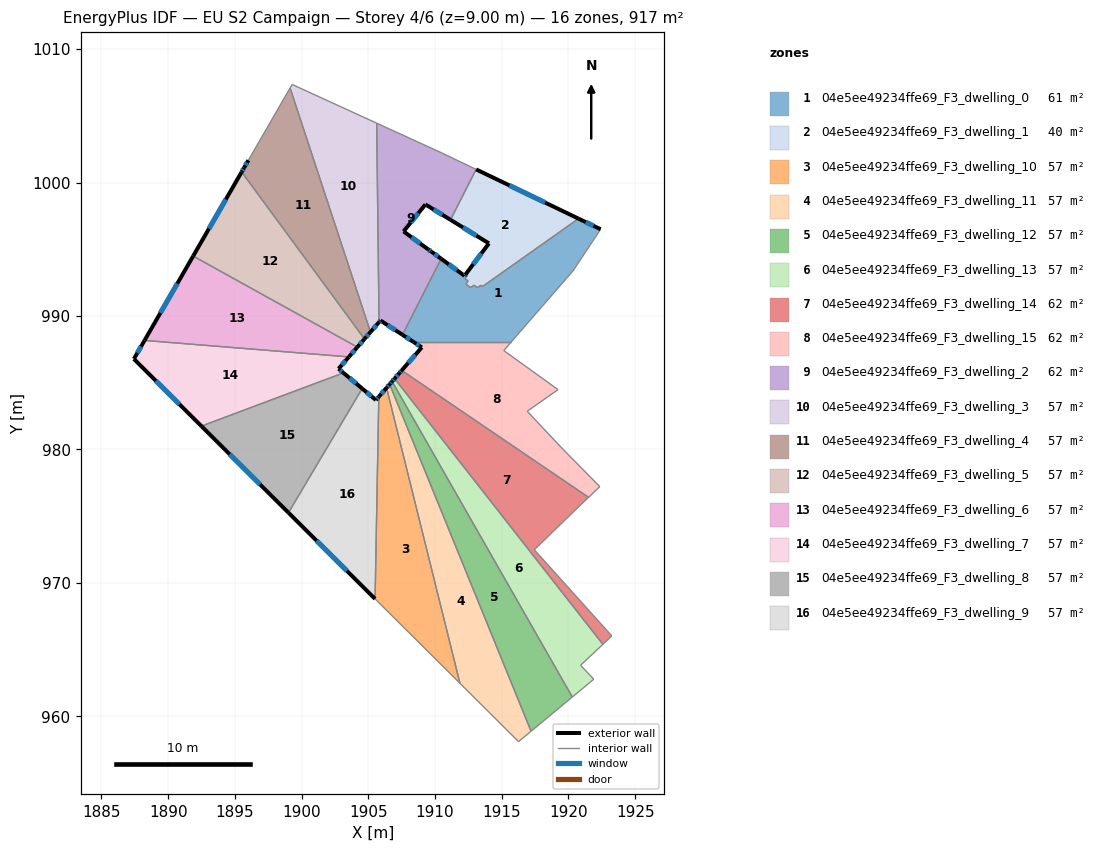
=== STOREY PLAN SPEC (per zone: floor XY polygon, exterior-wall plan segments, windows/doors) ===
zone 1: 04e5ee49234ffe69_F3_dwelling_0  (61.4 m²)
  floor: (1922.41, 996.50) (1920.34, 993.38) (1915.70, 988.05) (1908.40, 988.05) (1907.56, 988.59) (1910.46, 994.29) (1912.21, 993.01) (1912.30, 993.13) (1912.42, 993.04) (1912.24, 992.80) (1912.48, 992.63) (1912.30, 992.39) (1912.66, 992.12) (1912.92, 992.31) (1913.18, 992.12) (1913.44, 992.30) (1913.56, 992.21) (1920.75, 997.30)
  exterior wall: (1912.21, 993.01) – (1910.46, 994.29)  [2.2 m]
    window: (1911.64, 993.43) – (1911.03, 993.87)  [0.8 m²]
  exterior wall: (1912.30, 993.13) – (1912.21, 993.01)  [0.2 m]
    window: (1912.27, 993.09) – (1912.24, 993.05)  [0.1 m²]
  exterior wall: (1922.41, 996.50) – (1920.75, 997.30)  [1.8 m]
    window: (1921.87, 996.76) – (1921.29, 997.04)  [0.7 m²]
  exterior wall: (1907.56, 988.59) – (1908.40, 988.05)  [1.0 m]
    window: (1907.83, 988.41) – (1908.12, 988.23)  [0.4 m²]
  interior walls: 14
zone 2: 04e5ee49234ffe69_F3_dwelling_1  (39.8 m²)
  floor: (1920.75, 997.30) (1913.56, 992.21) (1913.44, 992.30) (1913.18, 992.12) (1912.92, 992.31) (1912.66, 992.12) (1912.30, 992.39) (1912.48, 992.63) (1912.24, 992.80) (1912.42, 993.04) (1912.30, 993.13) (1914.04, 995.44) (1911.16, 997.21) (1913.08, 1000.99)
  exterior wall: (1914.04, 995.44) – (1912.30, 993.13)  [2.9 m]
    window: (1913.47, 994.69) – (1912.87, 993.88)  [1.1 m²]
  exterior wall: (1911.16, 997.21) – (1914.04, 995.44)  [3.4 m]
    window: (1912.10, 996.63) – (1913.10, 996.02)  [1.2 m²]
  exterior wall: (1920.75, 997.30) – (1913.08, 1000.99)  [8.5 m]
    window: (1918.26, 998.50) – (1915.57, 999.79)  [3.1 m²]
  interior walls: 11
zone 3: 04e5ee49234ffe69_F3_dwelling_10  (57.3 m²)
  floor: (1906.37, 984.62) (1911.87, 962.47) (1905.51, 968.80) (1905.79, 983.95)
  exterior wall: (1906.37, 984.62) – (1905.79, 983.95)  [0.9 m]
    window: (1906.18, 984.40) – (1905.97, 984.17)  [0.3 m²]
  interior walls: 3
zone 4: 04e5ee49234ffe69_F3_dwelling_11  (57.3 m²)
  floor: (1906.60, 984.88) (1917.20, 958.88) (1916.26, 958.10) (1911.87, 962.47) (1906.37, 984.62)
  exterior wall: (1906.60, 984.88) – (1906.37, 984.62)  [0.4 m]
    window: (1906.52, 984.80) – (1906.44, 984.70)  [0.1 m²]
  interior walls: 4
zone 5: 04e5ee49234ffe69_F3_dwelling_12  (57.3 m²)
  floor: (1906.78, 985.09) (1920.29, 961.44) (1917.20, 958.88) (1906.60, 984.88)
  exterior wall: (1906.78, 985.09) – (1906.60, 984.88)  [0.3 m]
    window: (1906.72, 985.03) – (1906.66, 984.95)  [0.1 m²]
  interior walls: 3
zone 6: 04e5ee49234ffe69_F3_dwelling_13  (57.3 m²)
  floor: (1906.97, 985.31) (1922.58, 965.39) (1920.91, 963.82) (1921.90, 962.78) (1920.29, 961.44) (1906.78, 985.09)
  exterior wall: (1906.97, 985.31) – (1906.78, 985.09)  [0.3 m]
    window: (1906.91, 985.24) – (1906.84, 985.16)  [0.1 m²]
  interior walls: 5
zone 7: 04e5ee49234ffe69_F3_dwelling_14  (61.6 m²)
  floor: (1921.51, 976.41) (1920.70, 975.64) (1917.44, 972.48) (1923.25, 966.02) (1922.58, 965.39) (1906.97, 985.31) (1907.34, 985.73) (1907.50, 985.92)
  exterior wall: (1907.34, 985.73) – (1906.97, 985.31)  [0.6 m]
    window: (1907.22, 985.59) – (1907.09, 985.44)  [0.2 m²]
  exterior wall: (1907.50, 985.92) – (1907.34, 985.73)  [0.3 m]
    window: (1907.45, 985.86) – (1907.39, 985.79)  [0.1 m²]
  interior walls: 6
zone 8: 04e5ee49234ffe69_F3_dwelling_15  (62.0 m²)
  floor: (1919.22, 984.48) (1916.91, 982.86) (1919.58, 980.02) (1922.35, 977.21) (1921.51, 976.41) (1907.50, 985.92) (1909.01, 987.65) (1908.40, 988.05) (1915.70, 988.05) (1915.15, 987.41)
  exterior wall: (1908.40, 988.05) – (1909.01, 987.65)  [0.7 m]
    window: (1908.60, 987.92) – (1908.81, 987.78)  [0.3 m²]
  exterior wall: (1909.01, 987.65) – (1907.50, 985.92)  [2.3 m]
    window: (1908.52, 987.09) – (1907.99, 986.48)  [0.8 m²]
  interior walls: 8
zone 9: 04e5ee49234ffe69_F3_dwelling_2  (61.8 m²)
  floor: (1910.57, 1002.19) (1913.08, 1000.99) (1911.16, 997.21) (1909.28, 998.36) (1907.64, 996.34) (1909.49, 994.99) (1909.73, 994.82) (1910.46, 994.29) (1907.56, 988.59) (1905.91, 989.66) (1905.80, 989.54) (1905.63, 1004.45)
  exterior wall: (1905.80, 989.54) – (1905.91, 989.66)  [0.2 m]
    window: (1905.84, 989.58) – (1905.88, 989.62)  [0.1 m²]
  exterior wall: (1909.28, 998.36) – (1911.16, 997.21)  [2.2 m]
    window: (1909.89, 997.99) – (1910.55, 997.58)  [0.8 m²]
  exterior wall: (1907.64, 996.34) – (1909.28, 998.36)  [2.6 m]
    window: (1908.17, 997.00) – (1908.75, 997.70)  [1.0 m²]
  exterior wall: (1909.49, 994.99) – (1907.64, 996.34)  [2.3 m]
    window: (1908.89, 995.43) – (1908.24, 995.90)  [0.8 m²]
  exterior wall: (1909.73, 994.82) – (1909.49, 994.99)  [0.3 m]
    window: (1909.65, 994.88) – (1909.57, 994.94)  [0.1 m²]
  exterior wall: (1910.46, 994.29) – (1909.73, 994.82)  [0.9 m]
    window: (1910.22, 994.46) – (1909.97, 994.65)  [0.3 m²]
  exterior wall: (1905.91, 989.66) – (1907.56, 988.59)  [2.0 m]
    window: (1906.45, 989.31) – (1907.02, 988.94)  [0.7 m²]
  interior walls: 5
zone 10: 04e5ee49234ffe69_F3_dwelling_3  (57.3 m²)
  floor: (1905.63, 1004.45) (1905.80, 989.54) (1905.16, 988.80) (1899.14, 1007.08) (1899.29, 1007.35)
  exterior wall: (1905.16, 988.80) – (1905.80, 989.54)  [1.0 m]
    window: (1905.37, 989.04) – (1905.60, 989.30)  [0.4 m²]
  interior walls: 4
zone 11: 04e5ee49234ffe69_F3_dwelling_4  (57.3 m²)
  floor: (1899.14, 1007.08) (1905.16, 988.80) (1904.71, 988.28) (1895.51, 1000.79) (1896.01, 1001.67)
  exterior wall: (1904.71, 988.28) – (1905.16, 988.80)  [0.7 m]
    window: (1904.86, 988.45) – (1905.02, 988.63)  [0.3 m²]
  exterior wall: (1895.69, 1001.11) – (1895.51, 1000.79)  [0.4 m]
    window: (1895.63, 1001.01) – (1895.57, 1000.90)  [0.1 m²]
  exterior wall: (1896.01, 1001.67) – (1895.69, 1001.11)  [0.6 m]
    window: (1895.91, 1001.49) – (1895.79, 1001.29)  [0.2 m²]
  interior walls: 3
zone 12: 04e5ee49234ffe69_F3_dwelling_5  (57.3 m²)
  floor: (1895.51, 1000.79) (1904.71, 988.28) (1904.18, 987.67) (1891.87, 994.49)
  exterior wall: (1904.18, 987.67) – (1904.71, 988.28)  [0.8 m]
    window: (1904.35, 987.87) – (1904.54, 988.08)  [0.3 m²]
  exterior wall: (1895.51, 1000.79) – (1891.87, 994.49)  [7.3 m]
    window: (1894.33, 998.74) – (1893.05, 996.54)  [2.7 m²]
  interior walls: 2
zone 13: 04e5ee49234ffe69_F3_dwelling_6  (57.3 m²)
  floor: (1904.18, 987.67) (1903.54, 986.93) (1888.23, 988.17) (1891.87, 994.49)
  exterior wall: (1903.54, 986.93) – (1904.18, 987.67)  [1.0 m]
    window: (1903.75, 987.17) – (1903.97, 987.43)  [0.4 m²]
  exterior wall: (1891.87, 994.49) – (1888.23, 988.17)  [7.3 m]
    window: (1890.69, 992.43) – (1889.41, 990.22)  [2.7 m²]
  interior walls: 2
zone 14: 04e5ee49234ffe69_F3_dwelling_7  (57.3 m²)
  floor: (1903.54, 986.93) (1902.77, 986.04) (1903.14, 985.74) (1892.49, 981.75) (1887.43, 986.78) (1888.23, 988.17)
  exterior wall: (1902.77, 986.04) – (1903.54, 986.93)  [1.2 m]
    window: (1903.02, 986.33) – (1903.29, 986.64)  [0.4 m²]
  exterior wall: (1903.14, 985.74) – (1902.77, 986.04)  [0.5 m]
    window: (1903.02, 985.84) – (1902.89, 985.94)  [0.2 m²]
  exterior wall: (1887.43, 986.78) – (1892.49, 981.75)  [7.1 m]
    window: (1889.08, 985.14) – (1890.85, 983.38)  [2.6 m²]
  exterior wall: (1888.23, 988.17) – (1887.43, 986.78)  [1.6 m]
    window: (1887.97, 987.72) – (1887.69, 987.23)  [0.6 m²]
  interior walls: 2
zone 15: 04e5ee49234ffe69_F3_dwelling_8  (57.3 m²)
  floor: (1904.54, 984.56) (1899.02, 975.26) (1892.49, 981.75) (1903.14, 985.74)
  exterior wall: (1904.54, 984.56) – (1903.14, 985.74)  [1.8 m]
    window: (1904.08, 984.94) – (1903.59, 985.35)  [0.7 m²]
  exterior wall: (1892.49, 981.75) – (1899.02, 975.26)  [9.2 m]
    window: (1894.61, 979.64) – (1896.89, 977.37)  [3.4 m²]
  interior walls: 2
zone 16: 04e5ee49234ffe69_F3_dwelling_9  (57.3 m²)
  floor: (1905.79, 983.95) (1905.51, 968.80) (1899.02, 975.26) (1904.54, 984.56) (1905.57, 983.70)
  exterior wall: (1905.57, 983.70) – (1904.54, 984.56)  [1.3 m]
    window: (1905.23, 983.98) – (1904.87, 984.28)  [0.5 m²]
  exterior wall: (1905.79, 983.95) – (1905.57, 983.70)  [0.3 m]
    window: (1905.72, 983.87) – (1905.64, 983.78)  [0.1 m²]
  exterior wall: (1899.02, 975.26) – (1905.51, 968.80)  [9.2 m]
    window: (1901.13, 973.16) – (1903.40, 970.90)  [3.4 m²]
  interior walls: 2

=== DERIVED (storey summary) ===
Building: EU S2 Campaign
Storey: 4 of 6  (floor level z = 9.00 m)
Storey gross floor area: 917.4 m²
Zones on this storey: 16
  - 04e5ee49234ffe69_F3_dwelling_0: floor 61.4 m²; exterior wall 5.2 m (15.5 m²); 4 window(s) 1.9 m²; WWR 12.2%
  - 04e5ee49234ffe69_F3_dwelling_1: floor 39.8 m²; exterior wall 14.8 m (44.4 m²); 3 window(s) 5.4 m²; WWR 12.2%
  - 04e5ee49234ffe69_F3_dwelling_10: floor 57.3 m²; exterior wall 0.9 m (2.7 m²); 1 window(s) 0.3 m²; WWR 12.2%
  - 04e5ee49234ffe69_F3_dwelling_11: floor 57.3 m²; exterior wall 0.4 m (1.1 m²); 1 window(s) 0.1 m²; WWR 12.2%
  - 04e5ee49234ffe69_F3_dwelling_12: floor 57.3 m²; exterior wall 0.3 m (0.8 m²); 1 window(s) 0.1 m²; WWR 12.2%
  - 04e5ee49234ffe69_F3_dwelling_13: floor 57.3 m²; exterior wall 0.3 m (0.8 m²); 1 window(s) 0.1 m²; WWR 12.2%
  - 04e5ee49234ffe69_F3_dwelling_14: floor 61.6 m²; exterior wall 0.8 m (2.4 m²); 2 window(s) 0.3 m²; WWR 12.2%
  - 04e5ee49234ffe69_F3_dwelling_15: floor 62.0 m²; exterior wall 3.0 m (9.1 m²); 2 window(s) 1.1 m²; WWR 12.2%
  - 04e5ee49234ffe69_F3_dwelling_2: floor 61.8 m²; exterior wall 10.4 m (31.3 m²); 7 window(s) 3.8 m²; WWR 12.2%
  - 04e5ee49234ffe69_F3_dwelling_3: floor 57.3 m²; exterior wall 1.0 m (2.9 m²); 1 window(s) 0.4 m²; WWR 12.2%
  - 04e5ee49234ffe69_F3_dwelling_4: floor 57.3 m²; exterior wall 1.7 m (5.1 m²); 3 window(s) 0.6 m²; WWR 12.2%
  - 04e5ee49234ffe69_F3_dwelling_5: floor 57.3 m²; exterior wall 8.1 m (24.3 m²); 2 window(s) 3.0 m²; WWR 12.2%
  - 04e5ee49234ffe69_F3_dwelling_6: floor 57.3 m²; exterior wall 8.3 m (24.8 m²); 2 window(s) 3.0 m²; WWR 12.2%
  - 04e5ee49234ffe69_F3_dwelling_7: floor 57.3 m²; exterior wall 10.4 m (31.2 m²); 4 window(s) 3.8 m²; WWR 12.2%
  - 04e5ee49234ffe69_F3_dwelling_8: floor 57.3 m²; exterior wall 11.0 m (33.1 m²); 2 window(s) 4.0 m²; WWR 12.2%
  - 04e5ee49234ffe69_F3_dwelling_9: floor 57.3 m²; exterior wall 10.8 m (32.5 m²); 3 window(s) 4.0 m²; WWR 12.2%
Zone adjacency (shared interzone walls):
  - 04e5ee49234ffe69_F3_dwelling_0 ↔ 04e5ee49234ffe69_F3_dwelling_1
  - 04e5ee49234ffe69_F3_dwelling_0 ↔ 04e5ee49234ffe69_F3_dwelling_15
  - 04e5ee49234ffe69_F3_dwelling_0 ↔ 04e5ee49234ffe69_F3_dwelling_2
  - 04e5ee49234ffe69_F3_dwelling_1 ↔ 04e5ee49234ffe69_F3_dwelling_2
  - 04e5ee49234ffe69_F3_dwelling_10 ↔ 04e5ee49234ffe69_F3_dwelling_11
  - 04e5ee49234ffe69_F3_dwelling_10 ↔ 04e5ee49234ffe69_F3_dwelling_9
  - 04e5ee49234ffe69_F3_dwelling_11 ↔ 04e5ee49234ffe69_F3_dwelling_12
  - 04e5ee49234ffe69_F3_dwelling_12 ↔ 04e5ee49234ffe69_F3_dwelling_13
  - 04e5ee49234ffe69_F3_dwelling_13 ↔ 04e5ee49234ffe69_F3_dwelling_14
  - 04e5ee49234ffe69_F3_dwelling_14 ↔ 04e5ee49234ffe69_F3_dwelling_15
  - 04e5ee49234ffe69_F3_dwelling_2 ↔ 04e5ee49234ffe69_F3_dwelling_3
  - 04e5ee49234ffe69_F3_dwelling_3 ↔ 04e5ee49234ffe69_F3_dwelling_4
  - 04e5ee49234ffe69_F3_dwelling_4 ↔ 04e5ee49234ffe69_F3_dwelling_5
  - 04e5ee49234ffe69_F3_dwelling_5 ↔ 04e5ee49234ffe69_F3_dwelling_6
  - 04e5ee49234ffe69_F3_dwelling_6 ↔ 04e5ee49234ffe69_F3_dwelling_7
  - 04e5ee49234ffe69_F3_dwelling_7 ↔ 04e5ee49234ffe69_F3_dwelling_8
  - 04e5ee49234ffe69_F3_dwelling_8 ↔ 04e5ee49234ffe69_F3_dwelling_9